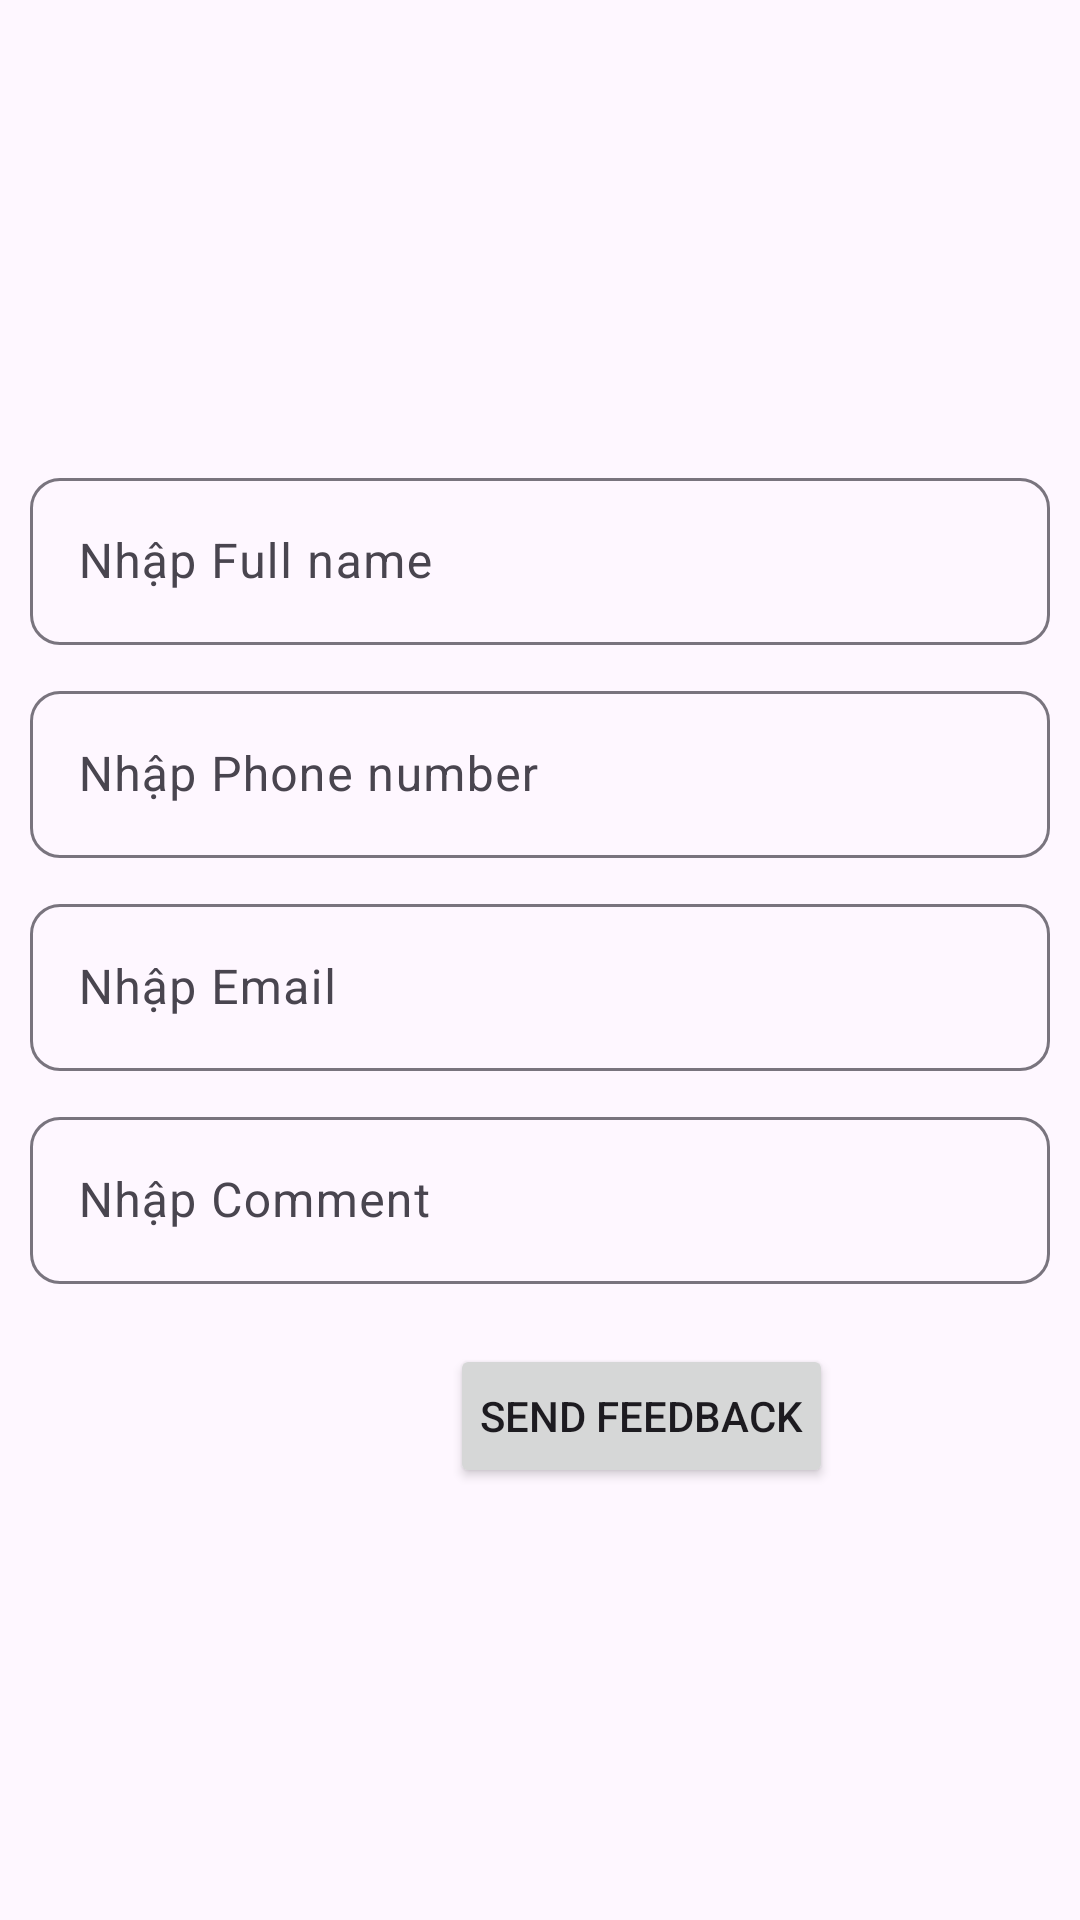

Here is an Android app screen rendered from its layout file. Give the layout XML and the strings, colors and styles it references.
<!-- AndroidManifest.xml: application theme Theme.Ung_dung_nghe_nhac_playlist -->
<!-- res/layout/feedback.xml -->
<?xml version="1.0" encoding="utf-8"?>
<RelativeLayout xmlns:android="http://schemas.android.com/apk/res/android"
    android:layout_width="match_parent"
    android:layout_height="match_parent"
    android:orientation="horizontal"
    android:gravity="center"
    xmlns:app="http://schemas.android.com/apk/res-auto">
    
    <com.google.android.material.textfield.TextInputLayout
        android:layout_width="match_parent"
        android:layout_height="wrap_content"
        app:boxCornerRadiusTopStart="10dp"
        app:boxCornerRadiusBottomEnd="10dp"
        app:boxCornerRadiusBottomStart="10dp"
        app:boxCornerRadiusTopEnd="10dp"
        android:layout_marginRight="10dp"
        android:layout_marginLeft="10dp"
        android:layout_marginTop="10dp"
        android:id="@+id/idFullname"
        >
        <com.google.android.material.textfield.TextInputEditText
            android:layout_width="match_parent"
            android:layout_height="wrap_content"
            android:hint="Nhập Full name"
            android:id="@+id/edtFullname"
            android:inputType="text"
            android:maxLines="1"
            />

    </com.google.android.material.textfield.TextInputLayout>

    <com.google.android.material.textfield.TextInputLayout
        android:layout_width="match_parent"
        android:layout_height="wrap_content"
        app:boxCornerRadiusTopStart="10dp"
        app:boxCornerRadiusBottomEnd="10dp"
        app:boxCornerRadiusBottomStart="10dp"
        app:boxCornerRadiusTopEnd="10dp"
        android:layout_marginRight="10dp"
        android:layout_marginLeft="10dp"
        android:layout_marginTop="10dp"
        android:id="@+id/idPhonenumber"
        android:layout_below="@+id/idFullname"
        >
        <com.google.android.material.textfield.TextInputEditText
            android:layout_width="match_parent"
            android:layout_height="wrap_content"
            android:hint="Nhập Phone number"
            android:id="@+id/edtPhonenumber"
            android:inputType="text"
            android:maxLines="1"
            />

    </com.google.android.material.textfield.TextInputLayout>

    <com.google.android.material.textfield.TextInputLayout
        android:layout_width="match_parent"
        android:layout_height="wrap_content"
        app:boxCornerRadiusTopStart="10dp"
        app:boxCornerRadiusBottomEnd="10dp"
        app:boxCornerRadiusBottomStart="10dp"
        app:boxCornerRadiusTopEnd="10dp"
        android:layout_marginRight="10dp"
        android:layout_marginLeft="10dp"
        android:layout_marginTop="10dp"
        android:id="@+id/idEmail"
        android:layout_below="@+id/idPhonenumber"
        >
        <com.google.android.material.textfield.TextInputEditText
            android:layout_width="match_parent"
            android:layout_height="wrap_content"
            android:hint="Nhập Email"
            android:id="@+id/edtEmail"
            android:inputType="text"
            android:maxLines="1"
            />

    </com.google.android.material.textfield.TextInputLayout>

    <com.google.android.material.textfield.TextInputLayout
        android:layout_width="match_parent"
        android:layout_height="wrap_content"
        app:boxCornerRadiusTopStart="10dp"
        app:boxCornerRadiusBottomEnd="10dp"
        app:boxCornerRadiusBottomStart="10dp"
        app:boxCornerRadiusTopEnd="10dp"
        android:layout_marginRight="10dp"
        android:layout_marginLeft="10dp"
        android:layout_marginTop="10dp"
        android:id="@+id/idComment"
        android:layout_below="@+id/idEmail"
        >
        <com.google.android.material.textfield.TextInputEditText
            android:layout_width="match_parent"
            android:layout_height="wrap_content"
            android:hint="Nhập Comment"
            android:id="@+id/edtComment"
            android:inputType="text"
            android:maxLines="1"
            />

    </com.google.android.material.textfield.TextInputLayout>

    <Button
        android:layout_width="wrap_content"
        android:layout_height="wrap_content"
        android:layout_below="@+id/idComment"
        android:gravity="center"
        android:padding="10dp"
        android:layout_marginLeft="150dp"
        android:layout_marginTop="20dp"
        android:text="Send Feedback" />

</RelativeLayout>
<!-- resources referenced by this layout -->
<resources>
  <style name="Theme.Ung_dung_nghe_nhac_playlist" parent="Base.Theme.Ung_dung_nghe_nhac_playlist" />
  <style name="Base.Theme.Ung_dung_nghe_nhac_playlist" parent="Theme.Material3.DayNight.NoActionBar">
          
          
      </style>
</resources>
